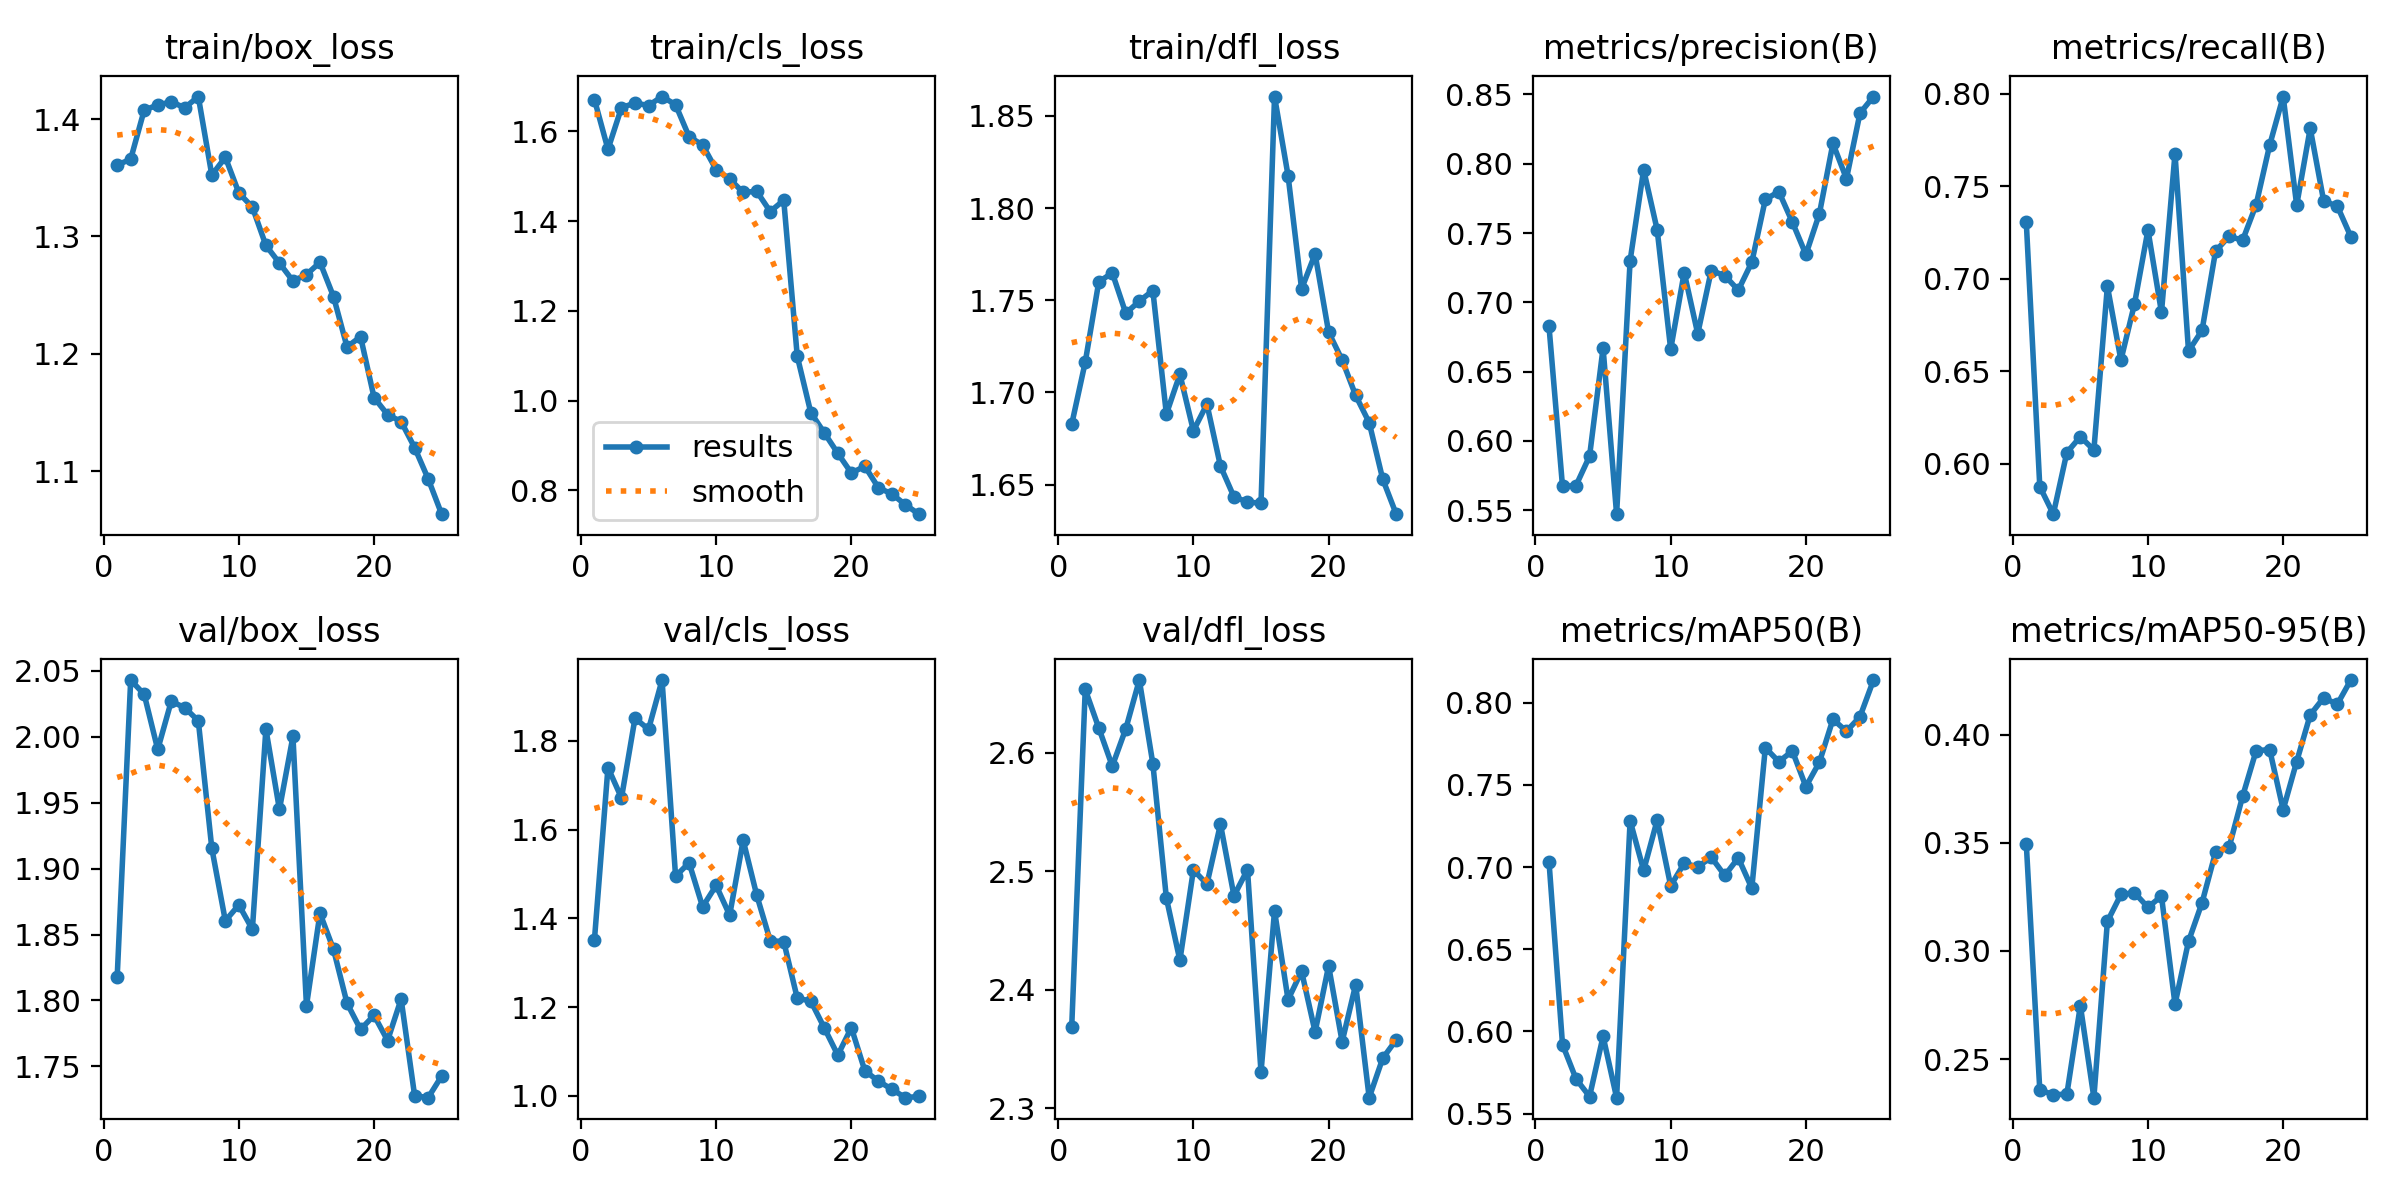

Data behind this chart, as committed beside it:
epoch, time, train/box_loss, train/cls_loss, train/dfl_loss, metrics/precision(B), metrics/recall(B), metrics/mAP50(B), metrics/mAP50-95(B), val/box_loss, val/cls_loss, val/dfl_loss, lr/pg0, lr/pg1, lr/pg2
1, 1213, 1.361, 1.671, 1.683, 0.6827, 0.7307, 0.7033, 0.3497, 1.818, 1.352, 2.369, 0.0005485, 0.0005485, 0.0005485
2, 2094, 1.366, 1.56, 1.716, 0.5671, 0.5876, 0.592, 0.2357, 2.043, 1.74, 2.653, 0.00106, 0.00106, 0.00106
3, 3314, 1.408, 1.653, 1.76, 0.5678, 0.5726, 0.5712, 0.2336, 2.032, 1.672, 2.621, 0.001528, 0.001528, 0.001528
4, 4088, 1.412, 1.663, 1.765, 0.589, 0.6059, 0.5604, 0.2338, 1.99, 1.851, 2.589, 0.001469, 0.001469, 0.001469
5, 4835, 1.415, 1.658, 1.743, 0.667, 0.6146, 0.597, 0.2747, 2.027, 1.826, 2.62, 0.001403, 0.001403, 0.001403
6, 5577, 1.41, 1.678, 1.75, 0.5471, 0.6073, 0.5597, 0.2322, 2.022, 1.937, 2.661, 0.001337, 0.001337, 0.001337
7, 6317, 1.419, 1.659, 1.755, 0.7301, 0.6959, 0.7282, 0.3137, 2.012, 1.495, 2.591, 0.001271, 0.001271, 0.001271
8, 7070, 1.352, 1.588, 1.688, 0.7957, 0.6559, 0.698, 0.3261, 1.915, 1.525, 2.477, 0.001205, 0.001205, 0.001205
9, 7824, 1.367, 1.57, 1.71, 0.7524, 0.6862, 0.7285, 0.3269, 1.86, 1.426, 2.425, 0.001139, 0.001139, 0.001139
10, 8569, 1.337, 1.515, 1.679, 0.6661, 0.7263, 0.6886, 0.3202, 1.872, 1.474, 2.501, 0.001073, 0.001073, 0.001073
11, 9312, 1.325, 1.494, 1.694, 0.7215, 0.6818, 0.7024, 0.3254, 1.854, 1.407, 2.489, 0.001007, 0.001007, 0.001007
12, 10067, 1.292, 1.464, 1.66, 0.6773, 0.7676, 0.7001, 0.2754, 2.006, 1.576, 2.54, 0.0009409, 0.0009409, 0.0009409
13, 10816, 1.277, 1.466, 1.643, 0.7229, 0.6608, 0.706, 0.3044, 1.945, 1.453, 2.479, 0.0008748, 0.0008748, 0.0008748
14, 11578, 1.262, 1.421, 1.641, 0.7193, 0.672, 0.6949, 0.3223, 2, 1.35, 2.501, 0.0008088, 0.0008088, 0.0008088
15, 12398, 1.267, 1.447, 1.64, 0.7088, 0.7148, 0.7056, 0.3457, 1.796, 1.348, 2.33, 0.0007428, 0.0007428, 0.0007428
16, 13177, 1.278, 1.099, 1.861, 0.7289, 0.7229, 0.6872, 0.3479, 1.866, 1.22, 2.467, 0.0006768, 0.0006768, 0.0006768
17, 13972, 1.249, 0.9734, 1.818, 0.7742, 0.7207, 0.7726, 0.3715, 1.839, 1.214, 2.391, 0.0006108, 0.0006108, 0.0006108
18, 14749, 1.206, 0.9281, 1.756, 0.7799, 0.74, 0.7641, 0.3925, 1.798, 1.153, 2.416, 0.0005448, 0.0005448, 0.0005448
19, 15528, 1.215, 0.8825, 1.775, 0.7579, 0.7721, 0.7706, 0.3931, 1.778, 1.092, 2.364, 0.0004788, 0.0004788, 0.0004788
20, 16311, 1.163, 0.8387, 1.733, 0.7345, 0.7984, 0.7489, 0.3653, 1.789, 1.154, 2.42, 0.0004127, 0.0004127, 0.0004127
21, 17114, 1.148, 0.8537, 1.718, 0.764, 0.7397, 0.7638, 0.3876, 1.77, 1.056, 2.356, 0.0003467, 0.0003467, 0.0003467
22, 17855, 1.142, 0.8059, 1.698, 0.8147, 0.7813, 0.7899, 0.4091, 1.801, 1.033, 2.404, 0.0002807, 0.0002807, 0.0002807
23, 18591, 1.12, 0.7919, 1.684, 0.7892, 0.7418, 0.7826, 0.4171, 1.728, 1.015, 2.309, 0.0002147, 0.0002147, 0.0002147
24, 19330, 1.094, 0.7679, 1.653, 0.8365, 0.7393, 0.7914, 0.414, 1.726, 0.996, 2.342, 0.0001487, 0.0001487, 0.0001487
25, 20071, 1.063, 0.7469, 1.634, 0.8485, 0.7227, 0.8137, 0.4252, 1.743, 0.9988, 2.358, 8.26832e-05, 8.26832e-05, 8.26832e-05
